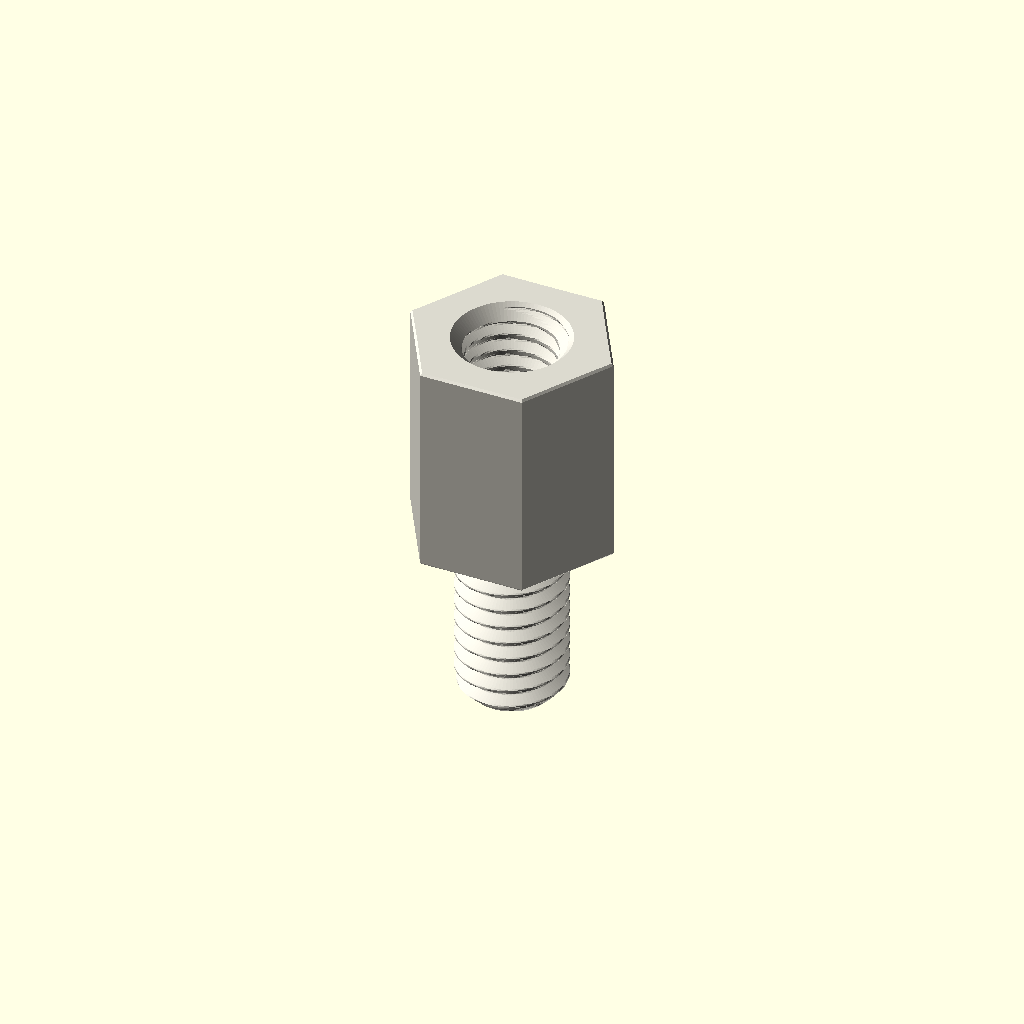
Cell 1 — every parameter at its default value.
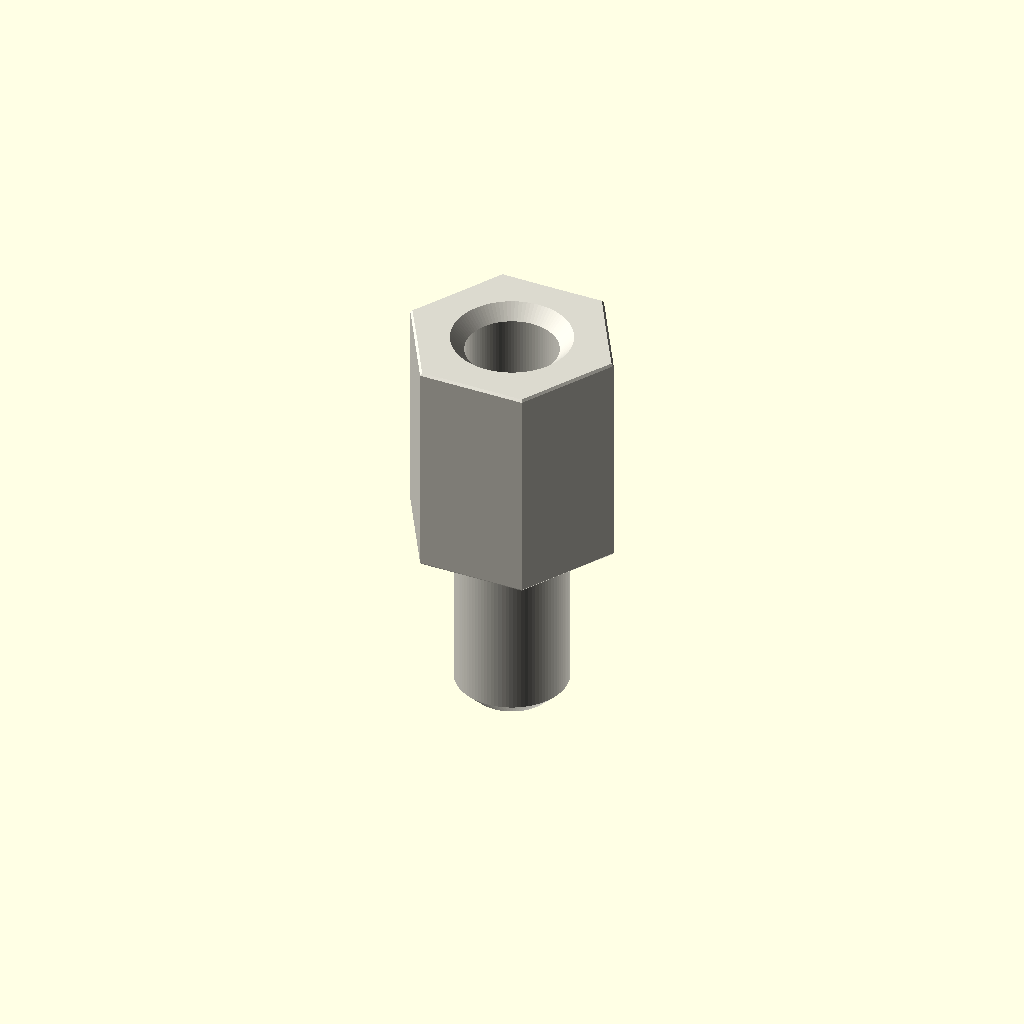
Cell 2 — variant set to "display", the other parameters unchanged.
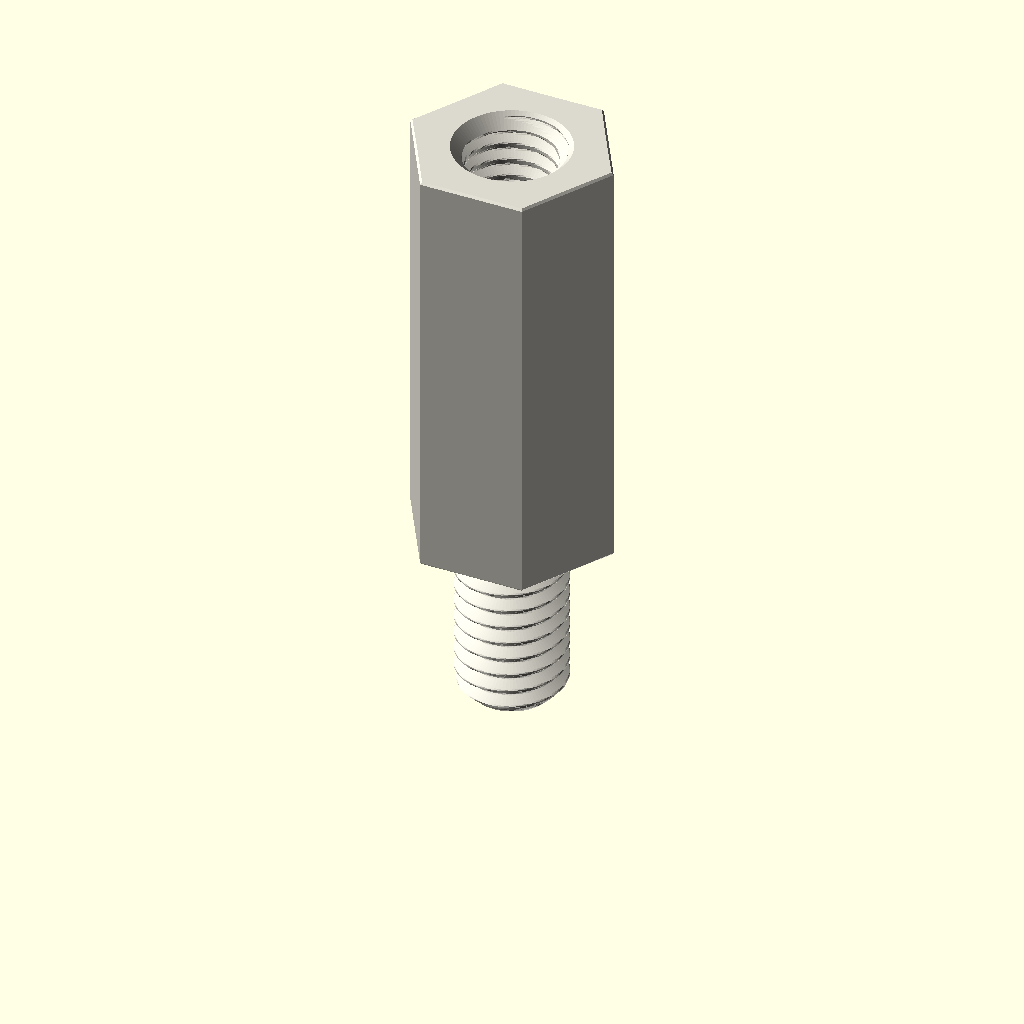
Cell 3: the same model with depth_mm = 24.
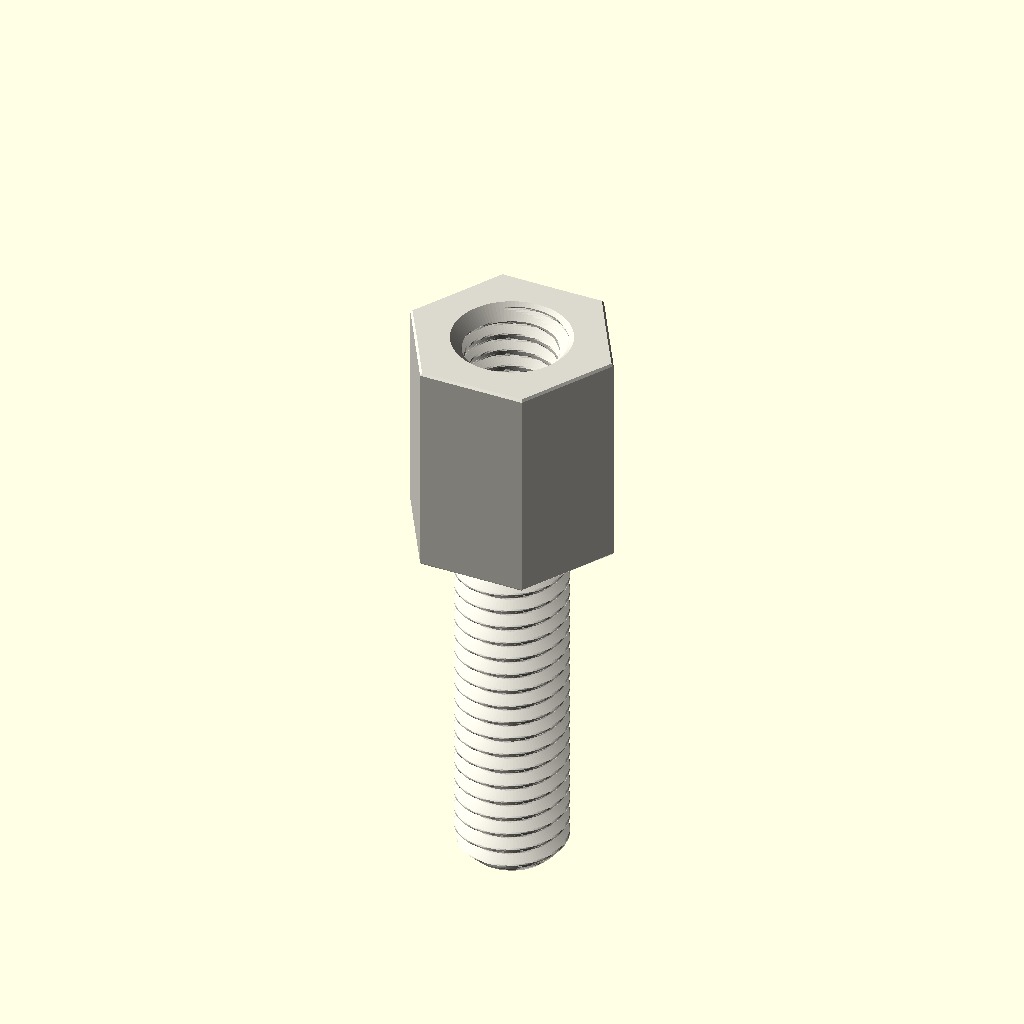
Cell 4: stud_length_mm = 20 (everything else at default).
One fixed orthographic camera (rotation 55°, 0°, 25°; colour scheme Cornfield) for every cell.
Source of the model, parts/hardware_standoff_m6_stud_to_tapped_hexagon_nylon_white_10_mm_across_flats_10_mm_stud_length_12_mm_depth/scad/working.scad:
// OOMP generic catalogue model; units: mm.
// Stud length is additional to body depth. Tapping depths are model assumptions.
variant = "full"; // [full, display]
family = "standoff";
connection_type = "stud_to_tapped";
depth_mm = 12;
stud_length_mm = 10;
tapped_depth_mm = 10;
bore_mm = 3.2;
outer_diameter_mm = 7;
across_flats_mm = 10;
thread_nominal_diameter_mm = 6;
thread_pitch_mm = 1;
edge_chamfer_mm = 0.12;
mouth_chamfer_mm = 0.2;
angular_segments = 96;
samples_per_pitch = 16;

// Boundary travels up the outside, then down any tapped/plain bore.
// Equal-height rings at shoulders form the annular shoulder faces.
n = angular_segments;
threaded = family == "standoff";
has_stud = connection_type == "stud_to_tapped" || connection_type == "stud_to_stud";
two_studs = connection_type == "stud_to_stud";
through = !threaded || connection_type == "tapped_to_tapped";
pitch = thread_pitch_mm;
diameter = threaded ? thread_nominal_diameter_mm : bore_mm;
minor = diameter - 5*sqrt(3)*pitch/8;
transition = mouth_chamfer_mm + (threaded ? 5*sqrt(3)*pitch/16 : 0);
tip_chamfer = mouth_chamfer_mm + 17*sqrt(3)*pitch/48;
function sorted(v) = len(v)<=1 ? v : let(p=v[0])
    concat(sorted([for(x=v) if(x<p-1e-8) x]), [p], sorted([for(x=v) if(x>p+1e-8) x]));
function reverse(v) = [for(i=[len(v)-1:-1:0]) v[i]];
function theta(i) = i*360/n;
function fract(x) = x-floor(x);
function phase_distance(i,z) = abs(fract(z/pitch-theta(i)/360+0.5)-0.5);
function thread_r(i,z) = minor/2 + min(5*sqrt(3)*pitch/16,
    max(0,(phase_distance(i,z)-0.125)*pitch*sqrt(3)));
function stud_r(i,z,tip) = min(diameter/2 - (variant=="full" ?
    min(17*sqrt(3)*pitch/48,max(0,(phase_distance(i,z)-0.0625)*pitch*sqrt(3))) : 0),
    diameter/2-tip_chamfer+abs(z-tip));
function body_r(i,z) = (threaded ? across_flats_mm/2/cos(theta(i)%60-30) : outer_diameter_mm/2)
    - max(0,edge_chamfer_mm-min(z,depth_mm-z));
function bore_r(i,z) = max(threaded ? (variant=="full" ? thread_r(i,z) : minor/2) : diameter/2,
    diameter/2+mouth_chamfer_mm-(through ? min(z,depth_mm-z) : depth_mm-z));
function stud_z(a,b,tip) = let(count=variant=="full" ? ceil(stud_length_mm/pitch*samples_per_pitch) : 1)
    sorted(concat([for(i=[0:count]) a+(b-a)*i/count], [tip==a ? tip+tip_chamfer : tip-tip_chamfer]));
body_z = sorted([0,edge_chamfer_mm,depth_mm-edge_chamfer_mm,depth_mm]);
low = through ? 0 : depth_mm-tapped_depth_mm;
count = threaded && variant=="full" ? ceil((depth_mm-low)/pitch*samples_per_pitch) : 1;
bore_z = two_studs ? [] : reverse(sorted(concat(
    [for(i=[0:count]) low+(depth_mm-low)*i/count],
    [depth_mm-mouth_chamfer_mm,depth_mm-transition],
    through ? [mouth_chamfer_mm,transition] : [])));
// Ring descriptors: [height, kind, tip]. Kind: 0 body, 1 stud, 2 bore.
rings = concat(
    has_stud ? [for(z=stud_z(-stud_length_mm,0,-stud_length_mm)) [z,1,-stud_length_mm]] : [],
    [for(z=body_z) [z,0,0]],
    two_studs ? [for(z=stud_z(depth_mm,depth_mm+stud_length_mm,depth_mm+stud_length_mm)) [z,1,depth_mm+stud_length_mm]] : [],
    [for(z=bore_z) [z,2,0]]);
function radius(i,ring) = ring[1]==0 ? body_r(i,ring[0]) :
    ring[1]==1 ? stud_r(i,ring[0],ring[2]) : bore_r(i,ring[0]);
points = concat([for(ring=rings) for(i=[0:n-1])
    [radius(i,ring)*cos(theta(i)),radius(i,ring)*sin(theta(i)),ring[0]]],
    through ? [] : [[0,0,rings[0][0]],[0,0,rings[len(rings)-1][0]]]);
center = len(rings)*n;
last = (len(rings)-1)*n;
// OpenSCAD winding is opposite to STL winding.
faces = concat(
    [for(j=[0:len(rings)-(through ? 1 : 2)]) for(i=[0:n-1]) each
        let(a=j*n+i,b=j*n+(i+1)%n,c=((j+1)%len(rings))*n+(i+1)%n,d=((j+1)%len(rings))*n+i)
        [[a,c,b],[a,d,c]]],
    through ? [] : [for(i=[0:n-1]) each let(k=(i+1)%n)
        [[center,i,k],[center+1,last+k,last+i]]]);
assert(family=="spacer" || family=="standoff");
assert(!threaded || connection_type=="tapped_to_tapped" || has_stud);
assert(depth_mm>0 && diameter>0 && pitch>0);
assert(variant=="full" || variant=="display");
assert(n>=24 && n%12==0 && samples_per_pitch>=8);
assert(mouth_chamfer_mm>0 && mouth_chamfer_mm<depth_mm/2);
assert(edge_chamfer_mm>=0 && edge_chamfer_mm<depth_mm/2);
assert(diameter+4*max(mouth_chamfer_mm,edge_chamfer_mm) < (threaded ? across_flats_mm : outer_diameter_mm));
assert(!has_stud || stud_length_mm>2*mouth_chamfer_mm);
assert(!through || !threaded || 2*transition<depth_mm);
assert(connection_type!="stud_to_tapped" || (tapped_depth_mm>transition && tapped_depth_mm<depth_mm));
color([0.86,0.85,0.81]) polyhedron(points=points,faces=faces,convexity=20);
Customizer parameters (derived from the source; name, type, default, range or options):
variant: string, default "full", options "full", "display"
family: string, default "standoff"
connection_type: string, default "stud_to_tapped"
depth_mm: number, default 12
stud_length_mm: number, default 10
tapped_depth_mm: number, default 10
bore_mm: number, default 3.2
outer_diameter_mm: number, default 7
across_flats_mm: number, default 10
thread_nominal_diameter_mm: number, default 6
thread_pitch_mm: number, default 1
edge_chamfer_mm: number, default 0.12
mouth_chamfer_mm: number, default 0.2
angular_segments: number, default 96
samples_per_pitch: number, default 16
